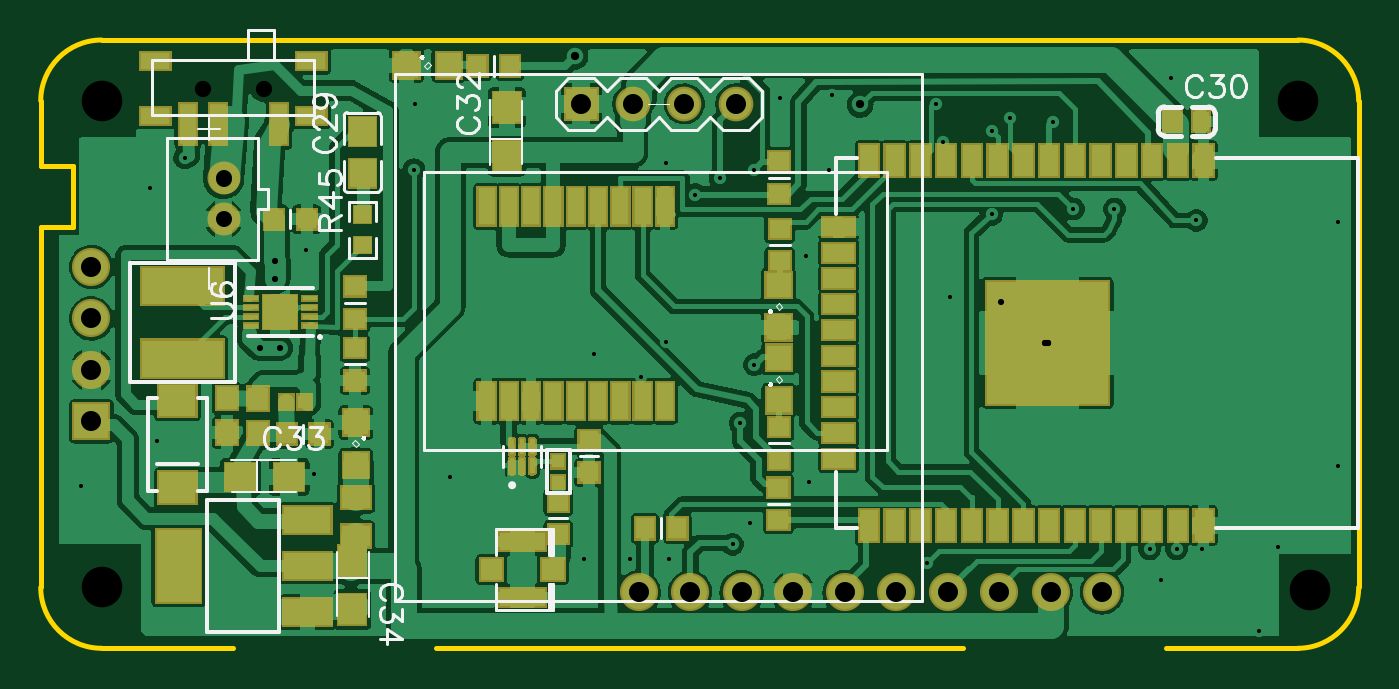
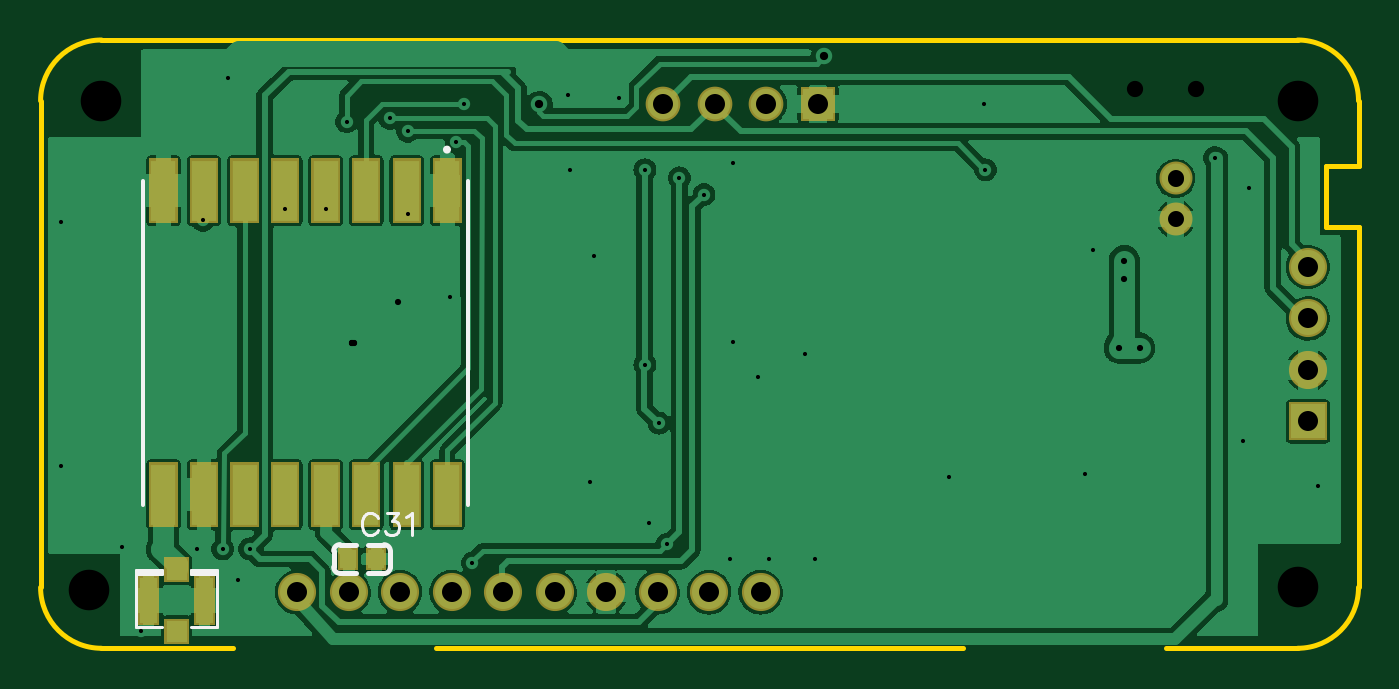
Circuit board: 11 layer files. Board 65.0 x 30.0 mm.
- drill: Drill_NPTH_Through.DRL (393 bytes)
- drill: Drill_PTH_Through.DRL (1949 bytes)
- outline: Gerber_BoardOutlineLayer.GKO (1021 bytes)
- bottom_copper: Gerber_BottomLayer.GBL (58116 bytes)
- paste: Gerber_BottomPasteMaskLayer.GBP (1433 bytes)
- bottom_silk: Gerber_BottomSilkscreenLayer.GBO (2393 bytes)
- bottom_mask: Gerber_BottomSolderMaskLayer.GBS (3349 bytes)
- top_copper: Gerber_TopLayer.GTL (132290 bytes)
- paste: Gerber_TopPasteMaskLayer.GTP (17697 bytes)
- top_silk: Gerber_TopSilkscreenLayer.GTO (15594 bytes)
- top_mask: Gerber_TopSolderMaskLayer.GTS (21695 bytes)

=== drill: Drill_NPTH_Through.DRL ===
M48
METRIC,LZ,000.000
;FILE_FORMAT=3:3
;TYPE=NON_PLATED
;Layer: NPTH_Through
;EasyEDA v6.4.29, 2022-01-20 17:46:20
;fb4b0ff46d504c98a6534b0bae3310fd,dc92750a051249c6af70c8c7d89aaf1b,10
;Gerber Generator version 0.2
;Holesize 1 = 0.801 mm
T01C0.801
;Holesize 2 = 2.000 mm
T02C2.000
%
G05
G90
T01
X011130Y120490
X008130Y120490
T02
X003130Y095890
X003130Y119890
X062130Y119890
X062738Y095758
M30

=== drill: Drill_PTH_Through.DRL (1949 bytes, source withheld) ===
=== outline: Gerber_BoardOutlineLayer.GKO ===
G04 Layer: BoardOutlineLayer*
G04 EasyEDA v6.4.29, 2022-01-20 17:46:20*
G04 fb4b0ff46d504c98a6534b0bae3310fd,dc92750a051249c6af70c8c7d89aaf1b,10*
G04 Gerber Generator version 0.2*
G04 Scale: 100 percent, Rotated: No, Reflected: No *
G04 Dimensions in millimeters *
G04 leading zeros omitted , absolute positions ,4 integer and 5 decimal *
%FSLAX45Y45*%
%MOMM*%

%ADD10C,0.2540*%
D10*
X313004Y9288983D02*
G01*
X962990Y9288983D01*
X5562981Y9288983D02*
G01*
X6212992Y9288983D01*
X1962988Y9288983D02*
G01*
X4562983Y9288983D01*
X13004Y11988977D02*
G01*
X13004Y11668988D01*
X172999Y11668988D01*
X172999Y11368989D01*
X13004Y11368989D01*
X13004Y9588982D01*
G75*
G01*
X13005Y11988978D02*
G02*
X313004Y12288977I299999J0D01*
G75*
G01*
X6212992Y9288983D02*
G03*
X6512992Y9588983I0J300000D01*
G75*
G01*
X6512992Y11988978D02*
G03*
X6212992Y12288977I-300000J0D01*
G75*
G01*
X13005Y9588983D02*
G03*
X313004Y9288983I299999J0D01*
X6512991Y9588982D02*
G01*
X6512991Y11988977D01*
X6212992Y12288977D02*
G01*
X313004Y12288977D01*

%LPD*%
M02*

=== bottom_copper: Gerber_BottomLayer.GBL (58116 bytes, source omitted) ===
=== paste: Gerber_BottomPasteMaskLayer.GBP ===
G04 Layer: BottomPasteMaskLayer*
G04 EasyEDA v6.4.29, 2022-01-20 17:46:20*
G04 fb4b0ff46d504c98a6534b0bae3310fd,dc92750a051249c6af70c8c7d89aaf1b,10*
G04 Gerber Generator version 0.2*
G04 Scale: 100 percent, Rotated: No, Reflected: No *
G04 Dimensions in millimeters *
G04 leading zeros omitted , absolute positions ,4 integer and 5 decimal *
%FSLAX45Y45*%
%MOMM*%

%ADD50R,1.1999X3.0000*%

%LPD*%
D50*
G01*
X4507001Y11545976D03*
G01*
X4707001Y11545976D03*
G01*
X4907000Y11545976D03*
G01*
X5107000Y11545976D03*
G01*
X5306999Y11545976D03*
G01*
X5506999Y11545976D03*
G01*
X5706999Y11545976D03*
G01*
X5906998Y11545976D03*
G01*
X5906998Y10045979D03*
G01*
X5706999Y10045979D03*
G01*
X5506999Y10045979D03*
G01*
X5306999Y10045979D03*
G01*
X5107000Y10045979D03*
G01*
X4907000Y10045979D03*
G01*
X4707001Y10045979D03*
G01*
X4507001Y10045979D03*
G36*
X5037599Y9773201D02*
G01*
X4957599Y9773201D01*
X4957599Y9683198D01*
X5037599Y9683198D01*
G37*
G36*
X4897600Y9773201D02*
G01*
X4817600Y9773201D01*
X4817600Y9683198D01*
X4897600Y9683198D01*
G37*
G36*
X6021981Y9414987D02*
G01*
X6021981Y9634976D01*
X5936993Y9634976D01*
X5936993Y9414987D01*
G37*
G36*
X5746988Y9415005D02*
G01*
X5746988Y9634994D01*
X5662000Y9634994D01*
X5662000Y9415005D01*
G37*
G36*
X5891979Y9624999D02*
G01*
X5891979Y9730005D01*
X5791982Y9730005D01*
X5791982Y9624999D01*
G37*
G36*
X5891979Y9319994D02*
G01*
X5891979Y9425000D01*
X5791982Y9425000D01*
X5791982Y9319994D01*
G37*
M02*

=== bottom_silk: Gerber_BottomSilkscreenLayer.GBO ===
G04 Layer: BottomSilkscreenLayer*
G04 EasyEDA v6.4.29, 2022-01-20 17:46:20*
G04 fb4b0ff46d504c98a6534b0bae3310fd,dc92750a051249c6af70c8c7d89aaf1b,10*
G04 Gerber Generator version 0.2*
G04 Scale: 100 percent, Rotated: No, Reflected: No *
G04 Dimensions in millimeters *
G04 leading zeros omitted , absolute positions ,4 integer and 5 decimal *
%FSLAX45Y45*%
%MOMM*%

%ADD10C,0.2540*%
%ADD53C,0.2032*%
%ADD54C,0.1270*%
%ADD58C,0.1524*%
%ADD60C,0.1999*%

%LPD*%
D58*
X4850815Y9931908D02*
G01*
X4855895Y9942322D01*
X4866309Y9952736D01*
X4876723Y9957816D01*
X4897551Y9957816D01*
X4907965Y9952736D01*
X4918379Y9942322D01*
X4923459Y9931908D01*
X4928793Y9916160D01*
X4928793Y9890252D01*
X4923459Y9874758D01*
X4918379Y9864344D01*
X4907965Y9853930D01*
X4897551Y9848850D01*
X4876723Y9848850D01*
X4866309Y9853930D01*
X4855895Y9864344D01*
X4850815Y9874758D01*
X4806111Y9957816D02*
G01*
X4748961Y9957816D01*
X4780203Y9916160D01*
X4764455Y9916160D01*
X4754041Y9911080D01*
X4748961Y9906000D01*
X4743627Y9890252D01*
X4743627Y9879838D01*
X4748961Y9864344D01*
X4759375Y9853930D01*
X4774869Y9848850D01*
X4790617Y9848850D01*
X4806111Y9853930D01*
X4811191Y9859010D01*
X4816525Y9869424D01*
X4709337Y9936988D02*
G01*
X4699177Y9942322D01*
X4683429Y9957816D01*
X4683429Y9848850D01*
D53*
X4407001Y11595989D02*
G01*
X4407001Y9995992D01*
X6006998Y9995992D02*
G01*
X6006998Y11595989D01*
D10*
X4956467Y9658400D02*
G01*
X5036469Y9658400D01*
X5067449Y9769381D02*
G01*
X5067449Y9689381D01*
X4956467Y9800363D02*
G01*
X5036469Y9800363D01*
X4898877Y9657816D02*
G01*
X4818882Y9657816D01*
X4898877Y9799779D02*
G01*
X4818882Y9799779D01*
X4787900Y9768799D02*
G01*
X4787900Y9688796D01*
D54*
X6041989Y9654979D02*
G01*
X6041989Y9674987D01*
X5911992Y9674987D01*
X5911992Y9654979D01*
X6041989Y9654979D01*
X6041989Y9394985D01*
X5911992Y9394985D01*
X5771989Y9395002D02*
G01*
X5641992Y9395002D01*
X5641992Y9654997D01*
X5771989Y9654997D01*
X5771989Y9675007D01*
X5641992Y9675007D01*
X5641992Y9654997D01*
X5911992Y9665002D02*
G01*
X6041989Y9665002D01*
X5641992Y9664984D02*
G01*
X5771989Y9664984D01*
D60*
G75*
G01*
X4508500Y11738483D02*
G02*
X4508932Y11738483I216J10005D01*
D10*
G75*
G01*
X5067452Y9769381D02*
G03*
X5036469Y9800364I-30983J0D01*
G75*
G01*
X5036469Y9658398D02*
G03*
X5067452Y9689381I0J30983D01*
G75*
G01*
X4818883Y9799782D02*
G03*
X4787900Y9768799I0J-30983D01*
G75*
G01*
X4787900Y9688800D02*
G03*
X4818883Y9657817I30983J0D01*
M02*

=== bottom_mask: Gerber_BottomSolderMaskLayer.GBS ===
G04 Layer: BottomSolderMaskLayer*
G04 EasyEDA v6.4.29, 2022-01-20 17:46:20*
G04 fb4b0ff46d504c98a6534b0bae3310fd,dc92750a051249c6af70c8c7d89aaf1b,10*
G04 Gerber Generator version 0.2*
G04 Scale: 100 percent, Rotated: No, Reflected: No *
G04 Dimensions in millimeters *
G04 leading zeros omitted , absolute positions ,4 integer and 5 decimal *
%FSLAX45Y45*%
%MOMM*%

%ADD66C,1.7112*%
%ADD67C,1.8796*%
%ADD70C,1.6256*%

%LPD*%
G36*
X4436872Y11385804D02*
G01*
X4436872Y11706098D01*
X4577080Y11706098D01*
X4577080Y11385804D01*
G37*
G36*
X4636770Y11385804D02*
G01*
X4636770Y11706098D01*
X4777232Y11706098D01*
X4777232Y11385804D01*
G37*
G36*
X4836922Y11385804D02*
G01*
X4836922Y11706098D01*
X4977130Y11706098D01*
X4977130Y11385804D01*
G37*
G36*
X5036820Y11385804D02*
G01*
X5036820Y11706098D01*
X5177282Y11706098D01*
X5177282Y11385804D01*
G37*
G36*
X5236972Y11385804D02*
G01*
X5236972Y11706098D01*
X5377180Y11706098D01*
X5377180Y11385804D01*
G37*
G36*
X5436870Y11385804D02*
G01*
X5436870Y11706098D01*
X5577078Y11706098D01*
X5577078Y11385804D01*
G37*
G36*
X5636768Y11385804D02*
G01*
X5636768Y11706098D01*
X5777230Y11706098D01*
X5777230Y11385804D01*
G37*
G36*
X5836920Y11385804D02*
G01*
X5836920Y11706098D01*
X5977128Y11706098D01*
X5977128Y11385804D01*
G37*
G36*
X5836920Y9885934D02*
G01*
X5836920Y10206228D01*
X5977128Y10206228D01*
X5977128Y9885934D01*
G37*
G36*
X5636768Y9885934D02*
G01*
X5636768Y10206228D01*
X5777230Y10206228D01*
X5777230Y9885934D01*
G37*
G36*
X5436870Y9885934D02*
G01*
X5436870Y10206228D01*
X5577078Y10206228D01*
X5577078Y9885934D01*
G37*
G36*
X5236972Y9885934D02*
G01*
X5236972Y10206228D01*
X5377180Y10206228D01*
X5377180Y9885934D01*
G37*
G36*
X5036820Y9885934D02*
G01*
X5036820Y10206228D01*
X5177282Y10206228D01*
X5177282Y9885934D01*
G37*
G36*
X4836922Y9885934D02*
G01*
X4836922Y10206228D01*
X4977130Y10206228D01*
X4977130Y9885934D01*
G37*
G36*
X4636770Y9885934D02*
G01*
X4636770Y10206228D01*
X4777232Y10206228D01*
X4777232Y9885934D01*
G37*
G36*
X4436872Y9885934D02*
G01*
X4436872Y10206228D01*
X4577080Y10206228D01*
X4577080Y9885934D01*
G37*
G36*
X4947412Y9673082D02*
G01*
X4947412Y9783318D01*
X5047742Y9783318D01*
X5047742Y9673082D01*
G37*
G36*
X4807458Y9673082D02*
G01*
X4807458Y9783318D01*
X4907788Y9783318D01*
X4907788Y9673082D01*
G37*
G36*
X2593340Y11888470D02*
G01*
X2593340Y12059412D01*
X2764536Y12059412D01*
X2764536Y11888470D01*
G37*
D66*
G01*
X2932988Y11973966D03*
G01*
X3186988Y11973966D03*
G01*
X3440988Y11973966D03*
D67*
G01*
X5247995Y9564979D03*
G01*
X4993995Y9564979D03*
G01*
X4739995Y9564979D03*
G01*
X4485995Y9564979D03*
G01*
X4231995Y9564979D03*
G01*
X3977995Y9564979D03*
G01*
X3723995Y9564979D03*
G01*
X3469995Y9564979D03*
G01*
X3215995Y9564979D03*
G01*
X2961995Y9564979D03*
D70*
G01*
X914400Y11606199D03*
G01*
X914400Y11406200D03*
G36*
X168910Y10313924D02*
G01*
X168910Y10501884D01*
X356870Y10501884D01*
X356870Y10313924D01*
G37*
D67*
G01*
X262991Y10661980D03*
G01*
X262991Y10915980D03*
G01*
X262991Y11169980D03*
G36*
X5926836Y9404858D02*
G01*
X5926836Y9645142D01*
X6032246Y9645142D01*
X6032246Y9404858D01*
G37*
G36*
X5651754Y9404858D02*
G01*
X5651754Y9645142D01*
X5757164Y9645142D01*
X5757164Y9404858D01*
G37*
G36*
X5781802Y9614916D02*
G01*
X5781802Y9740138D01*
X5902198Y9740138D01*
X5902198Y9614916D01*
G37*
G36*
X5781802Y9309862D02*
G01*
X5781802Y9435084D01*
X5902198Y9435084D01*
X5902198Y9309862D01*
G37*
M02*

=== top_copper: Gerber_TopLayer.GTL (132290 bytes, source omitted) ===
=== paste: Gerber_TopPasteMaskLayer.GTP (17697 bytes, source omitted) ===
=== top_silk: Gerber_TopSilkscreenLayer.GTO (15594 bytes, source omitted) ===
=== top_mask: Gerber_TopSolderMaskLayer.GTS (21695 bytes, source omitted) ===
